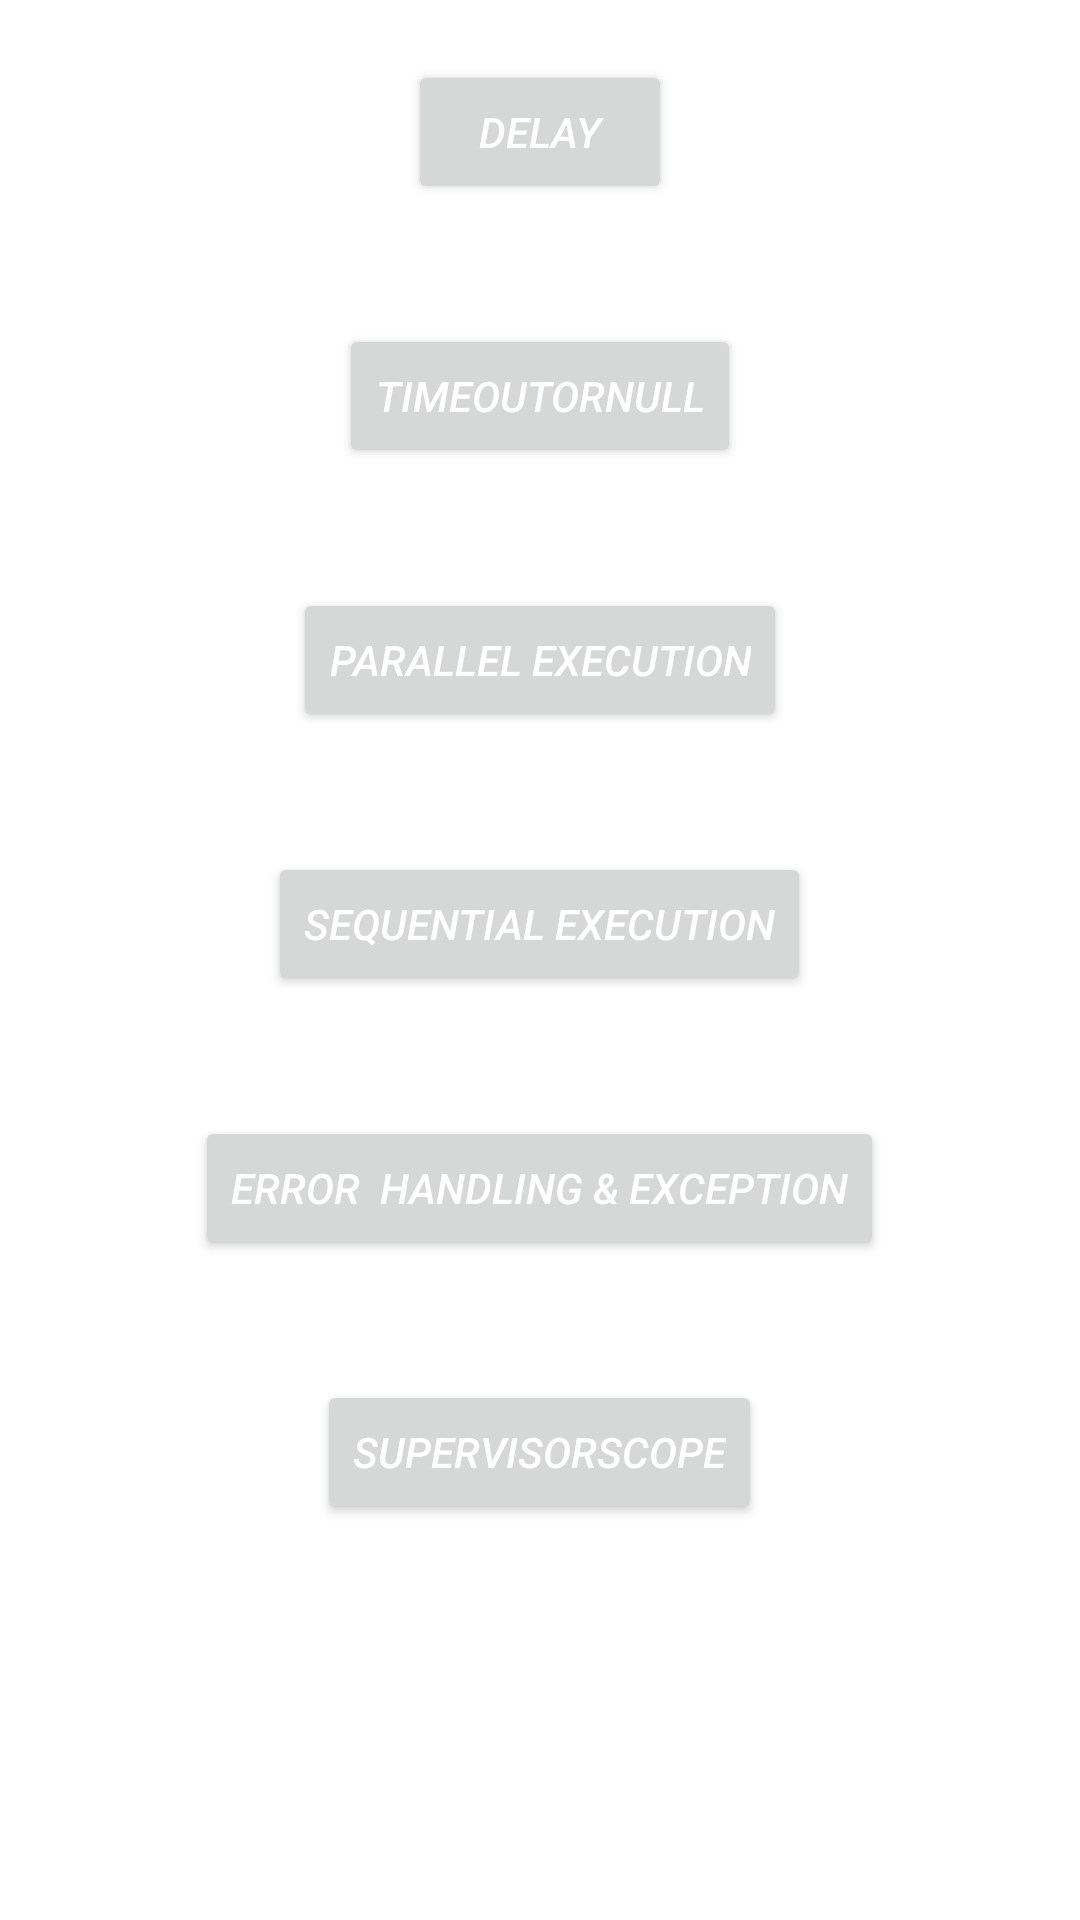

The Android layout XML behind this screen, and the referenced resources:
<!-- AndroidManifest.xml: application theme Theme.KotlinFunctionExample -->
<!-- res/layout/activity_coroutines.xml -->
<?xml version="1.0" encoding="utf-8"?>
<androidx.constraintlayout.widget.ConstraintLayout xmlns:android="http://schemas.android.com/apk/res/android"
    xmlns:app="http://schemas.android.com/apk/res-auto"
    xmlns:tools="http://schemas.android.com/tools"
    android:layout_width="match_parent"
    android:layout_height="match_parent"
    tools:context=".activity.SealedClass">


    <LinearLayout
        android:layout_width="match_parent"
        android:layout_height="match_parent"
        app:layout_constraintTop_toTopOf="parent"
        app:layout_constraintBottom_toBottomOf="parent"
        android:orientation="vertical">

        <Button
            android:layout_width="wrap_content"
            android:layout_height="wrap_content"
            android:text="delay"
            android:layout_margin="20dp"
            android:onClick="delay"
            android:layout_gravity="center_horizontal"
            android:textColor="@color/white"
            android:textStyle="italic"/>

        <Button
            android:layout_width="wrap_content"
            android:layout_height="wrap_content"
            android:text="TimeoutOrNull"
            android:layout_margin="20dp"
            android:onClick="timeOut"
            android:layout_gravity="center_horizontal"
            android:textColor="@color/white"
            android:textStyle="italic"/>


        <Button
            android:layout_width="wrap_content"
            android:layout_height="wrap_content"
            android:text="Parallel execution"
            android:layout_margin="20dp"
            android:onClick="parallel"
            android:layout_gravity="center_horizontal"
            android:textColor="@color/white"
            android:textStyle="italic"/>
        <Button
            android:layout_width="wrap_content"
            android:layout_height="wrap_content"
            android:text="Sequential execution"
            android:layout_margin="20dp"
            android:onClick="sequential"
            android:layout_gravity="center_horizontal"
            android:textColor="@color/white"
            android:textStyle="italic"/>
        <Button
            android:layout_width="wrap_content"
            android:layout_height="wrap_content"
            android:text="Error  Handling &amp; Exception"
            android:layout_margin="20dp"
            android:onClick="exceptionHandling"
            android:layout_gravity="center_horizontal"
            android:textColor="@color/white"
            android:textStyle="italic"/>
        <Button
            android:layout_width="wrap_content"
            android:layout_height="wrap_content"
            android:text="SupervisorScope"
            android:layout_margin="20dp"
            android:onClick="supervisorScope"
            android:layout_gravity="center_horizontal"
            android:textColor="@color/white"
            android:textStyle="italic"/>


    </LinearLayout>

</androidx.constraintlayout.widget.ConstraintLayout>
<!-- resources referenced by this layout -->
<resources>
  <style name="Theme.KotlinFunctionExample" parent="Theme.MaterialComponents.DayNight.DarkActionBar">
          
          <item name="colorPrimary">@color/purple_500</item>
          <item name="colorPrimaryVariant">@color/purple_700</item>
          <item name="colorOnPrimary">@color/white</item>
          
          <item name="colorSecondary">@color/teal_200</item>
          <item name="colorSecondaryVariant">@color/teal_700</item>
          <item name="colorOnSecondary">@color/black</item>
          
          <item name="android:statusBarColor" tools:targetApi="l">?attr/colorPrimaryVariant</item>
          
      </style>
  <!-- not gathered from this repository: default colours our renderer supplied (Android Studio template values) -->
  <color name="purple_500">#FF6200EE</color>
  <color name="purple_700">#FF3700B3</color>
  <color name="teal_200">#FF03DAC5</color>
  <color name="teal_700">#FF018786</color>
  <color name="black">#FF000000</color>
  <color name="white">#FFFFFFFF</color>
</resources>
